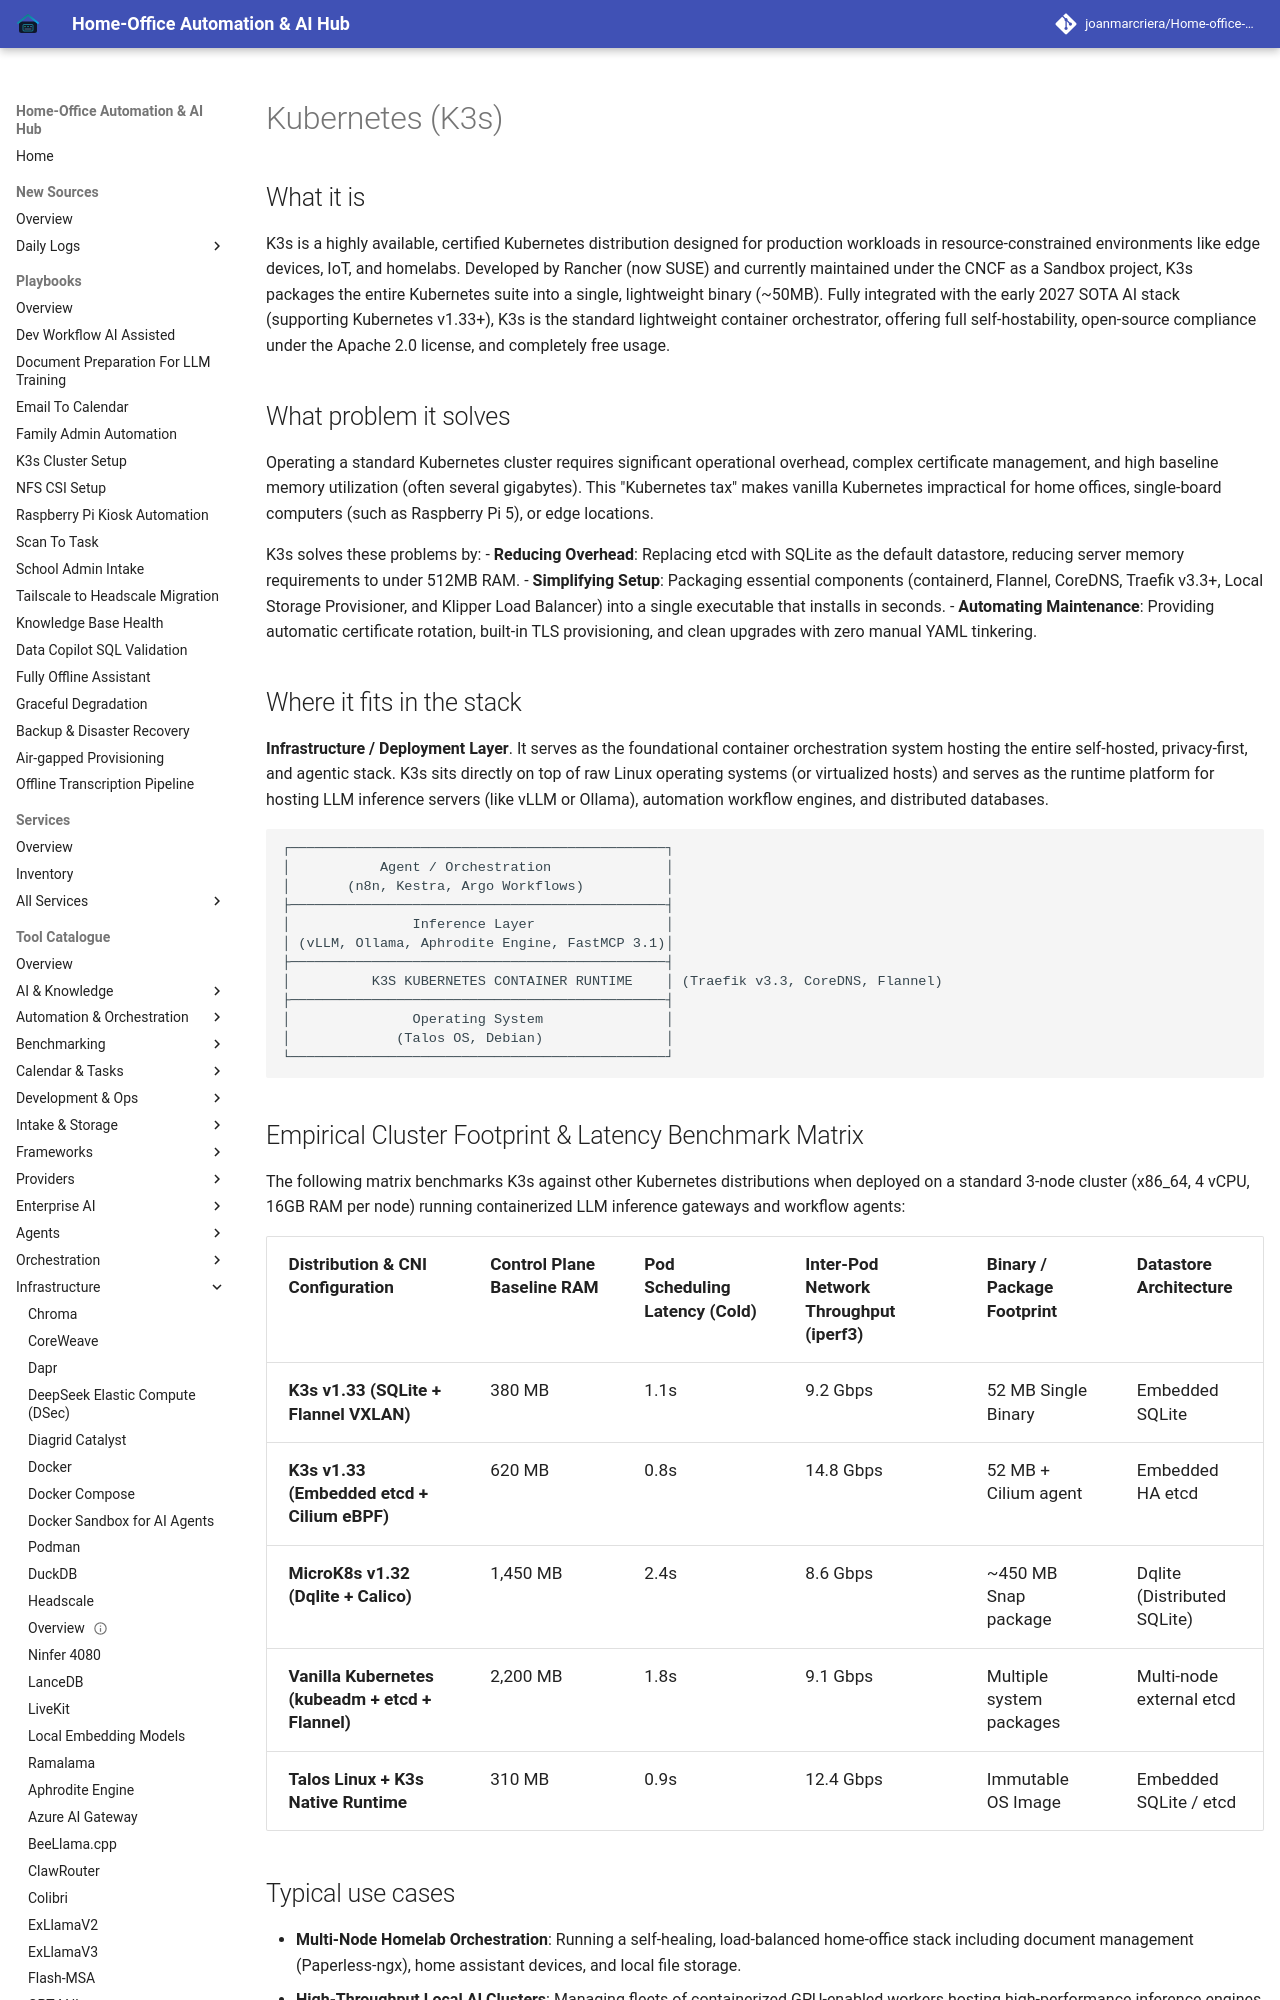

repository: joanmarcriera/Home-office-automations · page: tools/infrastructure/k3s/index.html · generator: mkdocs

# Kubernetes (K3s)

## What it is
K3s is a highly available, certified Kubernetes distribution designed for production workloads in resource-constrained environments like edge devices, IoT, and homelabs. Developed by Rancher (now SUSE) and currently maintained under the CNCF as a Sandbox project, K3s packages the entire Kubernetes suite into a single, lightweight binary (~50MB). Fully integrated with the early 2027 SOTA AI stack (supporting Kubernetes v1.33+), K3s is the standard lightweight container orchestrator, offering full self-hostability, open-source compliance under the Apache 2.0 license, and completely free usage.

## What problem it solves
Operating a standard Kubernetes cluster requires significant operational overhead, complex certificate management, and high baseline memory utilization (often several gigabytes). This "Kubernetes tax" makes vanilla Kubernetes impractical for home offices, single-board computers (such as Raspberry Pi 5), or edge locations.

K3s solves these problems by:
- **Reducing Overhead**: Replacing etcd with SQLite as the default datastore, reducing server memory requirements to under 512MB RAM.
- **Simplifying Setup**: Packaging essential components (containerd, Flannel, CoreDNS, Traefik v3.3+, Local Storage Provisioner, and Klipper Load Balancer) into a single executable that installs in seconds.
- **Automating Maintenance**: Providing automatic certificate rotation, built-in TLS provisioning, and clean upgrades with zero manual YAML tinkering.

## Where it fits in the stack
**Infrastructure / Deployment Layer**. It serves as the foundational container orchestration system hosting the entire self-hosted, privacy-first, and agentic stack. K3s sits directly on top of raw Linux operating systems (or virtualized hosts) and serves as the runtime platform for hosting LLM inference servers (like vLLM or Ollama), automation workflow engines, and distributed databases.

```
┌──────────────────────────────────────────────┐
│           Agent / Orchestration              │
│       (n8n, Kestra, Argo Workflows)          │
├──────────────────────────────────────────────┤
│               Inference Layer                │
│ (vLLM, Ollama, Aphrodite Engine, FastMCP 3.1)│
├──────────────────────────────────────────────┤
│          K3S KUBERNETES CONTAINER RUNTIME    │ (Traefik v3.3, CoreDNS, Flannel)
├──────────────────────────────────────────────┤
│               Operating System               │
│             (Talos OS, Debian)               │
└──────────────────────────────────────────────┘
```
